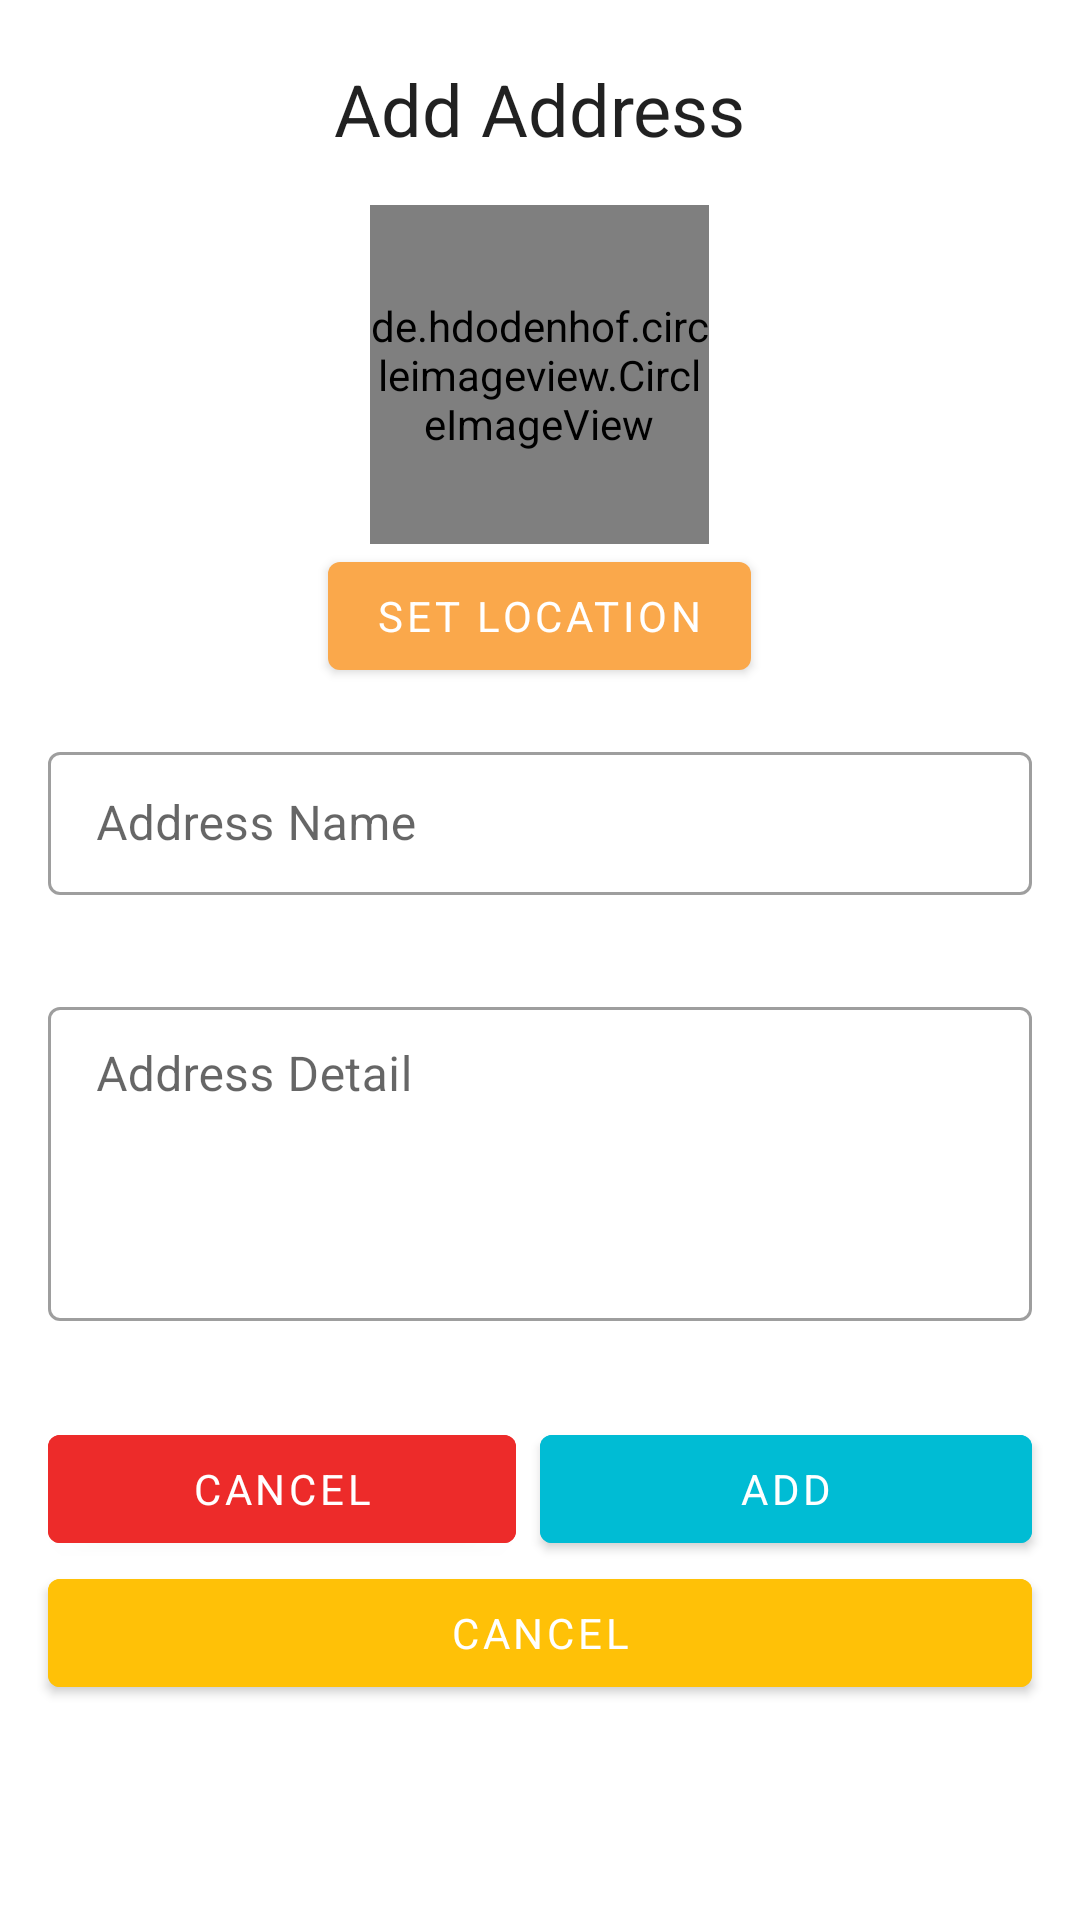

Write the Android layout XML for this screen, with the resource values it uses.
<!-- AndroidManifest.xml: application theme AppTheme -->
<!-- res/layout/fragment_edit_add_address.xml -->
<?xml version="1.0" encoding="utf-8"?>
<ScrollView
    xmlns:android="http://schemas.android.com/apk/res/android"
    xmlns:tools="http://schemas.android.com/tools"
    android:layout_width="match_parent"
    android:layout_height="match_parent"
    android:background="#FFFFFF"
    tools:context=".activity.edit_add_address_activity.EditAddAddressActivity">

    <LinearLayout
        android:layout_width="match_parent"
        android:layout_height="wrap_content"
        android:orientation="vertical">

        <TextView
            android:id="@+id/tv_caption"
            android:layout_width="wrap_content"
            android:layout_height="wrap_content"
            android:layout_marginTop="20dp"
            android:layout_gravity="center"
            style="@style/TextAppearance.MaterialComponents.Headline5"
            android:text="@string/add_address" />

        <de.hdodenhof.circleimageview.CircleImageView
            android:id="@+id/edit_profile_photo"
            android:layout_width="113dp"
            android:layout_height="113dp"
            android:layout_gravity="center"
            android:layout_marginTop="16dp"
            android:scaleType="centerCrop"
            android:src="@drawable/ic_baseline_location_on_24"/>

        <com.google.android.material.button.MaterialButton
            android:id="@+id/btnSetAddress"
            android:layout_width="wrap_content"
            android:layout_height="wrap_content"
            android:layout_gravity="center"
            android:text="@string/set_location"/>

        <com.google.android.material.textfield.TextInputLayout
            android:id="@+id/input_name_layout"
            android:layout_margin="16dp"
            android:layout_width="match_parent"
            android:layout_height="wrap_content"
            style="@style/Widget.MaterialComponents.TextInputLayout.OutlinedBox.Dense">

            <com.google.android.material.textfield.TextInputEditText
                android:id="@+id/input_name"
                android:layout_width="match_parent"
                android:layout_height="wrap_content"
                android:autofillHints=""
                android:hint="@string/address_name"
                android:inputType="text" />

        </com.google.android.material.textfield.TextInputLayout>

        <com.google.android.material.textfield.TextInputLayout
            android:id="@+id/input_address_layout"
            android:layout_margin="16dp"
            android:layout_width="match_parent"
            android:layout_height="wrap_content"
            style="@style/Widget.MaterialComponents.TextInputLayout.OutlinedBox.Dense">

            <com.google.android.material.textfield.TextInputEditText
                android:id="@+id/input_address"
                android:layout_width="match_parent"
                android:layout_height="wrap_content"
                android:layout_marginTop="16dp"
                android:autofillHints=""
                android:hint="@string/address_detail"
                android:inputType="textMultiLine"
                android:lines="4"
                android:gravity="start|top"/>

        </com.google.android.material.textfield.TextInputLayout>

        <LinearLayout
            android:orientation="horizontal"
            android:layout_marginTop="16dp"
            android:layout_width="match_parent"
            android:layout_height="wrap_content">

            <com.google.android.material.button.MaterialButton
                android:id="@+id/btn_cancel"
                android:text="@string/cancel"
                android:layout_weight="0.8"
                android:layout_marginEnd="8dp"
                android:layout_marginStart="16dp"
                android:backgroundTint="#ED2B2A"
                android:layout_width="match_parent"
                android:layout_height="wrap_content"/>

            <com.google.android.material.button.MaterialButton
                android:id="@+id/btn_update"
                android:text="@string/add"
                android:layout_weight="0.8"
                android:layout_marginEnd="16dp"
                android:backgroundTint="#00BCD4"
                android:layout_width="match_parent"
                android:layout_height="wrap_content"/>
        </LinearLayout>

        <com.google.android.material.button.MaterialButton
            android:id="@+id/btn_cancel_2"
            android:text="@string/cancel"
            android:layout_marginEnd="16dp"
            android:layout_marginStart="16dp"
            android:backgroundTint="#FFC107"
            android:layout_width="match_parent"
            android:layout_height="wrap_content"/>
    </LinearLayout>


</ScrollView>
<!-- resources referenced by this layout -->
<resources>
  <!-- drawable ic_baseline_location_on_24 (drawable) -->
  <vector android:height="72dp" android:tint="#FA050A"
      android:viewportHeight="24" android:viewportWidth="24"
      android:width="72dp" xmlns:android="http://schemas.android.com/apk/res/android">
      <path android:fillColor="@android:color/white" android:pathData="M12,2C8.13,2 5,5.13 5,9c0,5.25 7,13 7,13s7,-7.75 7,-13c0,-3.87 -3.13,-7 -7,-7zM12,11.5c-1.38,0 -2.5,-1.12 -2.5,-2.5s1.12,-2.5 2.5,-2.5 2.5,1.12 2.5,2.5 -1.12,2.5 -2.5,2.5z"/>
  </vector>
  <string name="add">Add</string>
  <string name="add_address">Add Address</string>
  <string name="address_detail">Address Detail</string>
  <string name="address_name">Address Name</string>
  <string name="cancel">Cancel</string>
  <string name="set_location">Set Location</string>
  <style name="AppTheme" parent="Theme.MaterialComponents.Light.NoActionBar">
          
          <item name="colorPrimary">@color/colorAccent</item>
          <item name="colorPrimaryDark">@color/colorAccent</item>
          <item name="colorAccent">@color/colorAccent</item>
          <item name="android:windowDisablePreview">true</item>
          <item name="fontFamily">@font/poppins_medium</item>
      </style>
  <color name="colorAccent">#FAA84B</color>
</resources>
